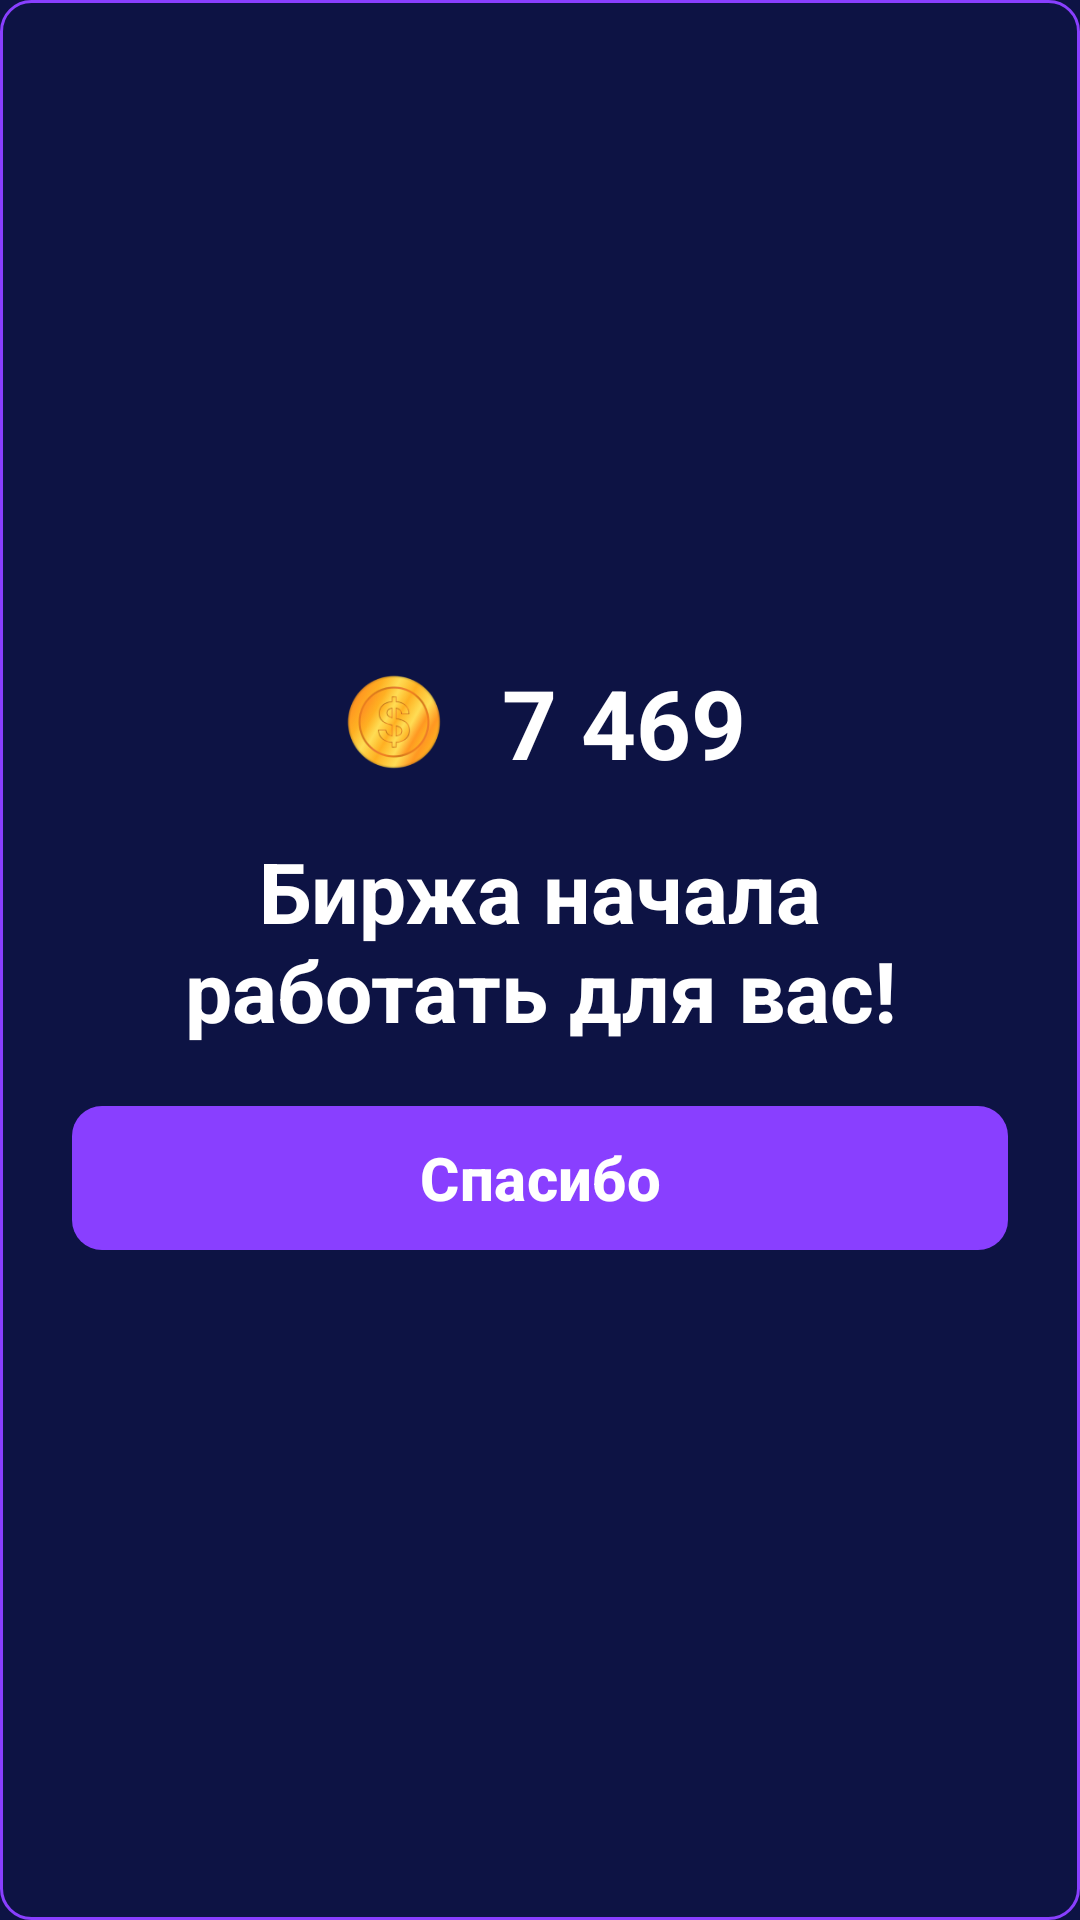

Layout XML and referenced resources for this Android screen:
<!-- AndroidManifest.xml: application theme Theme.NatureTaps -->
<!-- res/layout/fragment_dialog_money.xml -->
<?xml version="1.0" encoding="utf-8"?>
<androidx.appcompat.widget.LinearLayoutCompat xmlns:android="http://schemas.android.com/apk/res/android"
    xmlns:tools="http://schemas.android.com/tools"
    android:layout_width="match_parent"
    android:layout_height="wrap_content"
    xmlns:app="http://schemas.android.com/apk/res-auto"
    android:orientation="vertical"
    android:gravity="center"
    android:padding="24dp"
    android:layout_margin="16dp"
    android:background="@drawable/shape_container"
    tools:context=".ui.dialog.DialogFragmentMoney">

    <androidx.appcompat.widget.LinearLayoutCompat
        android:layout_width="match_parent"
        android:layout_height="wrap_content"
        android:gravity="center">

        <ImageView
            android:layout_width="40dp"
            android:layout_height="wrap_content"
            android:adjustViewBounds="true"
            android:src="@drawable/coin" />

        <TextView
            android:layout_width="wrap_content"
            android:layout_height="wrap_content"
            android:layout_marginStart="16dp"
            android:text="7 469"
            android:textColor="@color/white"
            android:textSize="32sp"
            android:textStyle="bold" />

    </androidx.appcompat.widget.LinearLayoutCompat>

    <TextView
        android:layout_marginTop="16dp"
        android:textStyle="bold"
        android:textColor="@color/white"
        android:gravity="center"
        android:textSize="28sp"
        android:text="Биржа начала работать для вас!"
        android:layout_width="wrap_content"
        android:layout_height="wrap_content"/>

    <com.google.android.material.button.MaterialButton
        android:layout_marginTop="16dp"
        android:textStyle="bold"
        app:cornerRadius="10dp"
        android:text="Спасибо"
        android:textColor="@color/white"
        android:textSize="20sp"
        android:layout_width="match_parent"
        android:layout_height="56dp"/>

</androidx.appcompat.widget.LinearLayoutCompat>
<!-- resources referenced by this layout -->
<resources>
  <!-- drawable coin: png bitmap (drawable, 16165 bytes) -->
  <!-- drawable shape_container (drawable) -->
  <?xml version="1.0" encoding="utf-8"?>
  <shape xmlns:android="http://schemas.android.com/apk/res/android">
      <solid android:color="#0D1344"/>
      <stroke android:color="#893FFF" android:width="1dp"/>
      <corners android:radius="10dp"/>
  </shape>
  <style name="Theme.NatureTaps" parent="Theme.Material3.Dark.NoActionBar">
          
          <item name="colorPrimary">#893FFF</item>
          <item name="colorPrimaryVariant">#0C1541</item>
          <item name="android:windowBackground">#0D1344</item>
          <item name="colorOnPrimary">@color/white</item>
          
          <item name="colorSecondary">@color/teal_200</item>
          <item name="colorSecondaryVariant">@color/teal_700</item>
          <item name="colorOnSecondary">@color/black</item>
          
          <item name="android:statusBarColor">?attr/colorPrimaryVariant</item>
          
      </style>
  <!-- not gathered from this repository: default colours our renderer supplied (Android Studio template values) -->
  <color name="teal_200">#FF03DAC5</color>
  <color name="teal_700">#FF018786</color>
  <color name="black">#FF000000</color>
  <color name="white">#FFFFFFFF</color>
</resources>
